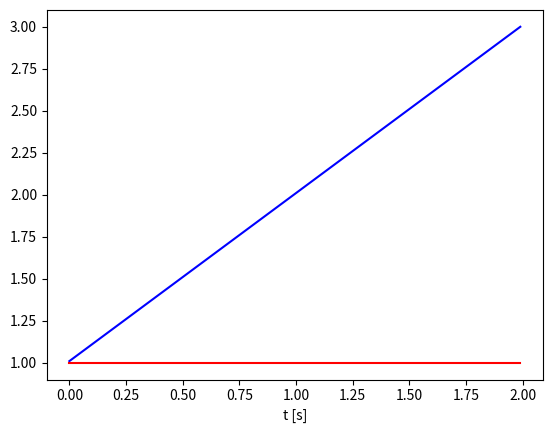

The script that saved this image:
# -*- coding: utf-8 -*-
"""
Created on Thu Sep  7 10:19:01 2023

[redacted]
"""

# Integrating EOM
import numpy as np
import matplotlib.pyplot as plt

dt = 0.01
xpos= 1
xvel = 1
t_range = np.arange(0,2,dt)

xpos_list = []
xvel_list = []

def move(xpos, xvel):
    xpos = xpos + xvel * dt
    return xpos, xvel

for t in t_range:
    # xpos = xpos + xvel * dt
    xpos , xvel = move(xpos, xvel)
    xpos_list.append(xpos)
    xvel_list.append(xvel)
        
plt.plot(t_range, xpos_list, 'b-')
plt.plot(t_range, xvel_list, 'r-')
plt.xlabel("t [s]")
plt.ylabel;("x [m]")




